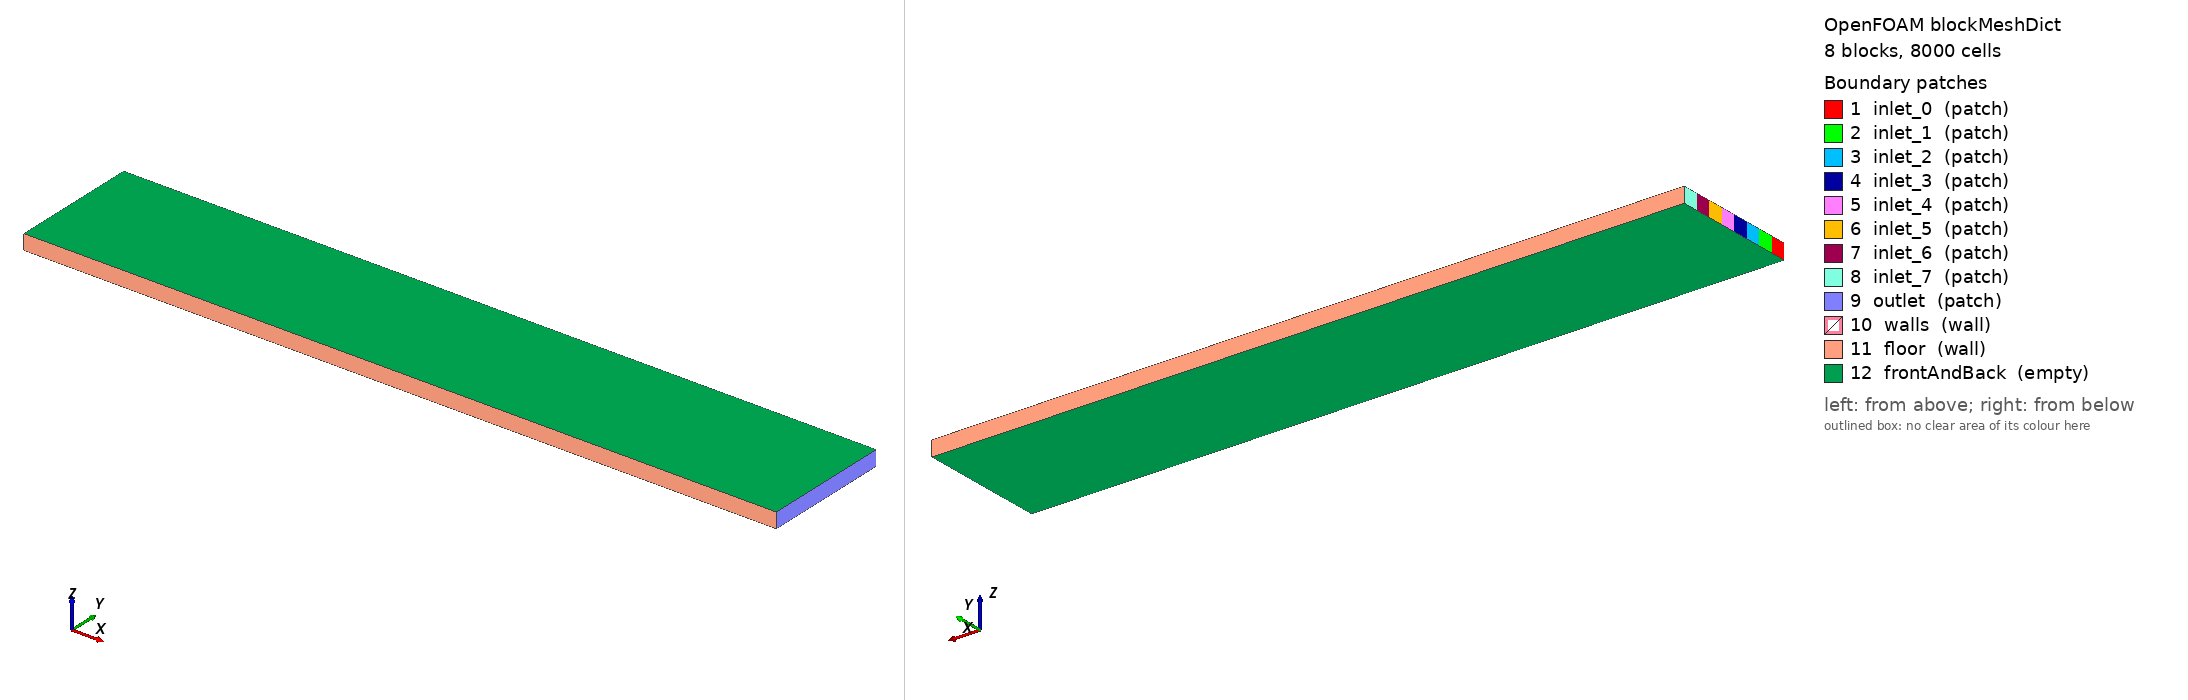

OpenFOAM case: the mesh blockMesh builds from blockMeshDict, 8 block(s), 8000 cells. Boundary patches (legend numbers): 1 inlet_0 (patch), 2 inlet_1 (patch), 3 inlet_2 (patch), 4 inlet_3 (patch), 5 inlet_4 (patch), 6 inlet_5 (patch), 7 inlet_6 (patch), 8 inlet_7 (patch), 9 outlet (patch), 10 walls (wall), 11 floor (wall), 12 frontAndBack (empty). Left view from above one corner, right view from below the opposite corner. Boundary conditions: 1 field file(s) under 0/; 12 of 12 drawn patches have an entry in a shipped field file.

=== system/blockMeshDict ===
        FoamFile
        {
            version     2.0;
            format      ascii;
            class       dictionary;
            object      blockMeshDict;
        }

        convertToMeters 0.001;

        vertices
        (
    (0.000000 0.000000 0.000000)
    (10.000000 0.000000 0.000000)
    (0.000000 0.215354 0.000000)
    (10.000000 0.215354 0.000000)
    (0.000000 0.430708 0.000000)
    (10.000000 0.430708 0.000000)
    (0.000000 0.646062 0.000000)
    (10.000000 0.646062 0.000000)
    (0.000000 0.861416 0.000000)
    (10.000000 0.861416 0.000000)
    (0.000000 1.076770 0.000000)
    (10.000000 1.076770 0.000000)
    (0.000000 1.292124 0.000000)
    (10.000000 1.292124 0.000000)
    (0.000000 1.507478 0.000000)
    (10.000000 1.507478 0.000000)
    (0.000000 1.722832 0.000000)
    (10.000000 1.722832 0.000000)
    (0.000000 0.000000 0.200000)
    (10.000000 0.000000 0.200000)
    (0.000000 0.215354 0.200000)
    (10.000000 0.215354 0.200000)
    (0.000000 0.430708 0.200000)
    (10.000000 0.430708 0.200000)
    (0.000000 0.646062 0.200000)
    (10.000000 0.646062 0.200000)
    (0.000000 0.861416 0.200000)
    (10.000000 0.861416 0.200000)
    (0.000000 1.076770 0.200000)
    (10.000000 1.076770 0.200000)
    (0.000000 1.292124 0.200000)
    (10.000000 1.292124 0.200000)
    (0.000000 1.507478 0.200000)
    (10.000000 1.507478 0.200000)
    (0.000000 1.722832 0.200000)
    (10.000000 1.722832 0.200000)
        );

        blocks
        (
    hex (0 1 3 2 18 19 21 20) (200 5 1) simpleGrading (1 1 1)
    hex (2 3 5 4 20 21 23 22) (200 5 1) simpleGrading (1 1 1)
    hex (4 5 7 6 22 23 25 24) (200 5 1) simpleGrading (1 1 1)
    hex (6 7 9 8 24 25 27 26) (200 5 1) simpleGrading (1 1 1)
    hex (8 9 11 10 26 27 29 28) (200 5 1) simpleGrading (1 1 1)
    hex (10 11 13 12 28 29 31 30) (200 5 1) simpleGrading (1 1 1)
    hex (12 13 15 14 30 31 33 32) (200 5 1) simpleGrading (1 1 1)
    hex (14 15 17 16 32 33 35 34) (200 5 1) simpleGrading (1 1 1)
        );

        edges ();

        boundary
        (
inlet_0
{
    type patch;
    faces
    (
                (0 18 20 2)
    );
}
inlet_1
{
    type patch;
    faces
    (
                (2 20 22 4)
    );
}
inlet_2
{
    type patch;
    faces
    (
                (4 22 24 6)
    );
}
inlet_3
{
    type patch;
    faces
    (
                (6 24 26 8)
    );
}
inlet_4
{
    type patch;
    faces
    (
                (8 26 28 10)
    );
}
inlet_5
{
    type patch;
    faces
    (
                (10 28 30 12)
    );
}
inlet_6
{
    type patch;
    faces
    (
                (12 30 32 14)
    );
}
inlet_7
{
    type patch;
    faces
    (
                (14 32 34 16)
    );
}
outlet
{
    type patch;
    faces
    (
                (1 3 21 19)
(3 5 23 21)
(5 7 25 23)
(7 9 27 25)
(9 11 29 27)
(11 13 31 29)
(13 15 33 31)
(15 17 35 33)
    );
}
walls
{
    type wall;
    faces
    (

    );
}
floor
{
    type wall;
    faces
    (
                (0 1 19 18)
(16 34 35 17)
    );
}
frontAndBack
{
    type empty;
    faces
    (
                (0 2 3 1)
(2 4 5 3)
(4 6 7 5)
(6 8 9 7)
(8 10 11 9)
(10 12 13 11)
(12 14 15 13)
(14 16 17 15)
(18 19 21 20)
(20 21 23 22)
(22 23 25 24)
(24 25 27 26)
(26 27 29 28)
(28 29 31 30)
(30 31 33 32)
(32 33 35 34)
    );
}
        );

        mergePatchPairs ();


=== system/controlDict ===
FoamFile
{
    version     2.0;
    format      ascii;
    class       dictionary;
    object      controlDict;
}

application     scalarTransportFoam;

startFrom       latestTime;
stopAt          endTime;
endTime         819.0;

deltaT          1;

writeControl    timeStep;
writeInterval   819;

purgeWrite      2;

writeFormat     ascii;
writePrecision  8;
writeCompression off;

timeFormat      general;
timePrecision   6;

runTimeModifiable true;


=== 0/U ===
FoamFile
{
    version     2.0;
    format      ascii;
    class       volVectorField;
    object      U;
}

dimensions      [0 1 -1 0 0 0 0];

internalField   uniform (0 0 0);

boundaryField
{
    inlet_0
    {
        type            fixedValue;
        value           uniform (0.009098 0 0);
    }
    
    inlet_1
    {
        type            fixedValue;
        value           uniform (0.009098 0 0);
    }
    
    inlet_2
    {
        type            fixedValue;
        value           uniform (0.009098 0 0);
    }
    
    inlet_3
    {
        type            fixedValue;
        value           uniform (0.009098 0 0);
    }
    
    inlet_4
    {
        type            fixedValue;
        value           uniform (0.009098 0 0);
    }
    
    inlet_5
    {
        type            fixedValue;
        value           uniform (0.009098 0 0);
    }
    
    inlet_6
    {
        type            fixedValue;
        value           uniform (0.009098 0 0);
    }
    
    inlet_7
    {
        type            fixedValue;
        value           uniform (0.009098 0 0);
    }
    
    outlet
    { type zeroGradient; }
    
    walls
    { type noSlip; }
    
    floor
    { type noSlip; }
    
    frontAndBack
    { type empty; }
}


Also in the case, not shown: constant/polyMesh/owner (numeric list); constant/polyMesh/points (numeric list).
